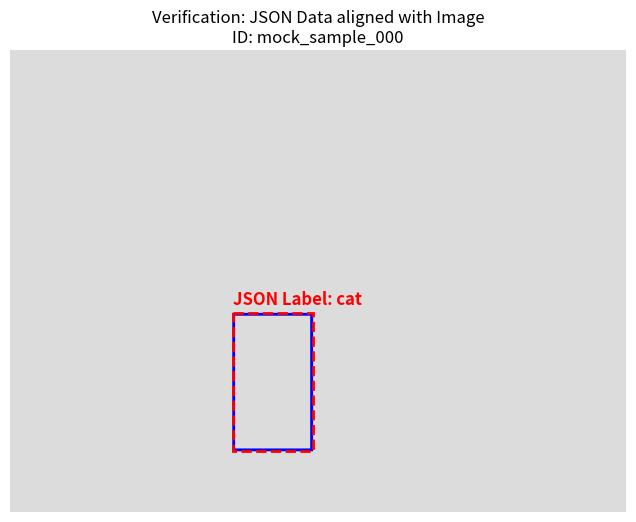

Generate this figure with matplotlib:
import json
import random
import matplotlib.pyplot as plt
import matplotlib.patches as patches
from PIL import Image, ImageDraw, ImageFont

# ==========================================
# 1. 模拟环境准备 (代替下载过程)
# ==========================================
def create_dummy_image(index):
    """创建一张模拟图片，上面画个框，假装是数据集里的图"""
    width, height = 640, 480
    # 生成灰色背景图
    image = Image.new('RGB', (width, height), color=(220, 220, 220))
    draw = ImageDraw.Draw(image)
    
    # 在图上随机画一个矩形 (模拟物体)
    x = random.randint(50, 400)
    y = random.randint(50, 300)
    w = random.randint(50, 150)
    h = random.randint(50, 150)
    
    # 画出来，方便可视化验证时对比
    draw.rectangle([x, y, x+w, y+h], outline="blue", width=3)
    
    # 存到本地，模拟图片文件
    img_filename = f"sample_image_{index}.jpg"
    image.save(img_filename)
    
    return image, img_filename, [x, y, w, h]

def normalize_bbox(bbox, w, h):
    """坐标归一化工具"""
    x, y, bw, bh = bbox
    return [
        round(x / w, 4),
        round(y / h, 4),
        round((x + bw) / w, 4),
        round((y + bh) / h, 4)
    ]

# ==========================================
# 2. 核心逻辑：ETL 流水线 (模拟版)
# ==========================================
def run_mock_pipeline():
    print("🚀 启动 ETL 流水线 (模拟数据模式)...")
    
    unified_data = []
    
    # 模拟处理 3 条数据
    for i in range(3):
        # 1. 造假数据
        image, filename, raw_bbox = create_dummy_image(i)
        w, h = image.size
        
        # 2. 数据清洗/归一化
        norm_bbox = normalize_bbox(raw_bbox, w, h)
        label = ["cat", "dog", "robot_arm"][i] # 随机给个标签
        
        print(f"  正在处理样本 {i}: {label}...")
        
        # 3. 填入统一 Schema (这是面试官要看的核心!)
        entry = {
            "id": f"mock_sample_{i:03d}",
            "data_source": "visual_genome_simulated",
            "task_type": "spatial_understanding",
            "media": {
                "image_path": filename,
                "image_size": [w, h]
            },
            "spatial_annotations": [{
                "label": label,
                "bbox_2d": norm_bbox,
                "description": f"A {label} inside the blue box."
            }],
            "conversations": [
                {
                    "from": "human", 
                    "value": f"Where is the {label}?"
                },
                {
                    "from": "gpt", 
                    "value": f"It is located at <box>{norm_bbox}</box>."
                }
            ]
        }
        unified_data.append(entry)
        
        # 保存第一张图用来做可视化验证
        if i == 0:
            verify_data = (image, entry)

    # 4. 保存 JSONL 结果
    output_file = "unified_spatial_data.jsonl"
    with open(output_file, "w", encoding='utf-8') as f:
        for item in unified_data:
            f.write(json.dumps(item, ensure_ascii=False) + "\n")
            
    print(f"\n✅ ETL 完成! 数据已保存为: {output_file}")
    
    # 5. 生成可视化验证图 (Proof of Work)
    visualize_verification(verify_data[0], verify_data[1])

def visualize_verification(image, entry):
    print("🎨 正在生成验证图片 (Verification Plot)...")
    plt.figure(figsize=(8, 6))
    plt.imshow(image)
    ax = plt.gca()
    
    img_w, img_h = image.size
    
    # 读取我们生成的 JSON 数据，把框画回去，证明数据格式是对的
    ann = entry["spatial_annotations"][0]
    box = ann["bbox_2d"] # [x1, y1, x2, y2] 归一化的
    
    # 反归一化
    x = box[0] * img_w
    y = box[1] * img_h
    w = (box[2] - box[0]) * img_w
    h = (box[3] - box[1]) * img_h
    
    # 画红框 (Red Box) - 对应 JSON 里的数据
    rect = patches.Rectangle((x, y), w, h, linewidth=2, edgecolor='red', facecolor='none', linestyle='--')
    ax.add_patch(rect)
    
    plt.text(x, y-10, f"JSON Label: {ann['label']}", color='red', fontsize=12, fontweight='bold')
    plt.title(f"Verification: JSON Data aligned with Image\nID: {entry['id']}")
    plt.axis('off')
    
    plt.savefig("verification_plot.png")
    print(f"✅ 验证图片已生成: verification_plot.png")
    print("🎉 恭喜！你可以去左侧文件栏查看这两个生成的文件了！")

if __name__ == "__main__":
    run_mock_pipeline()
